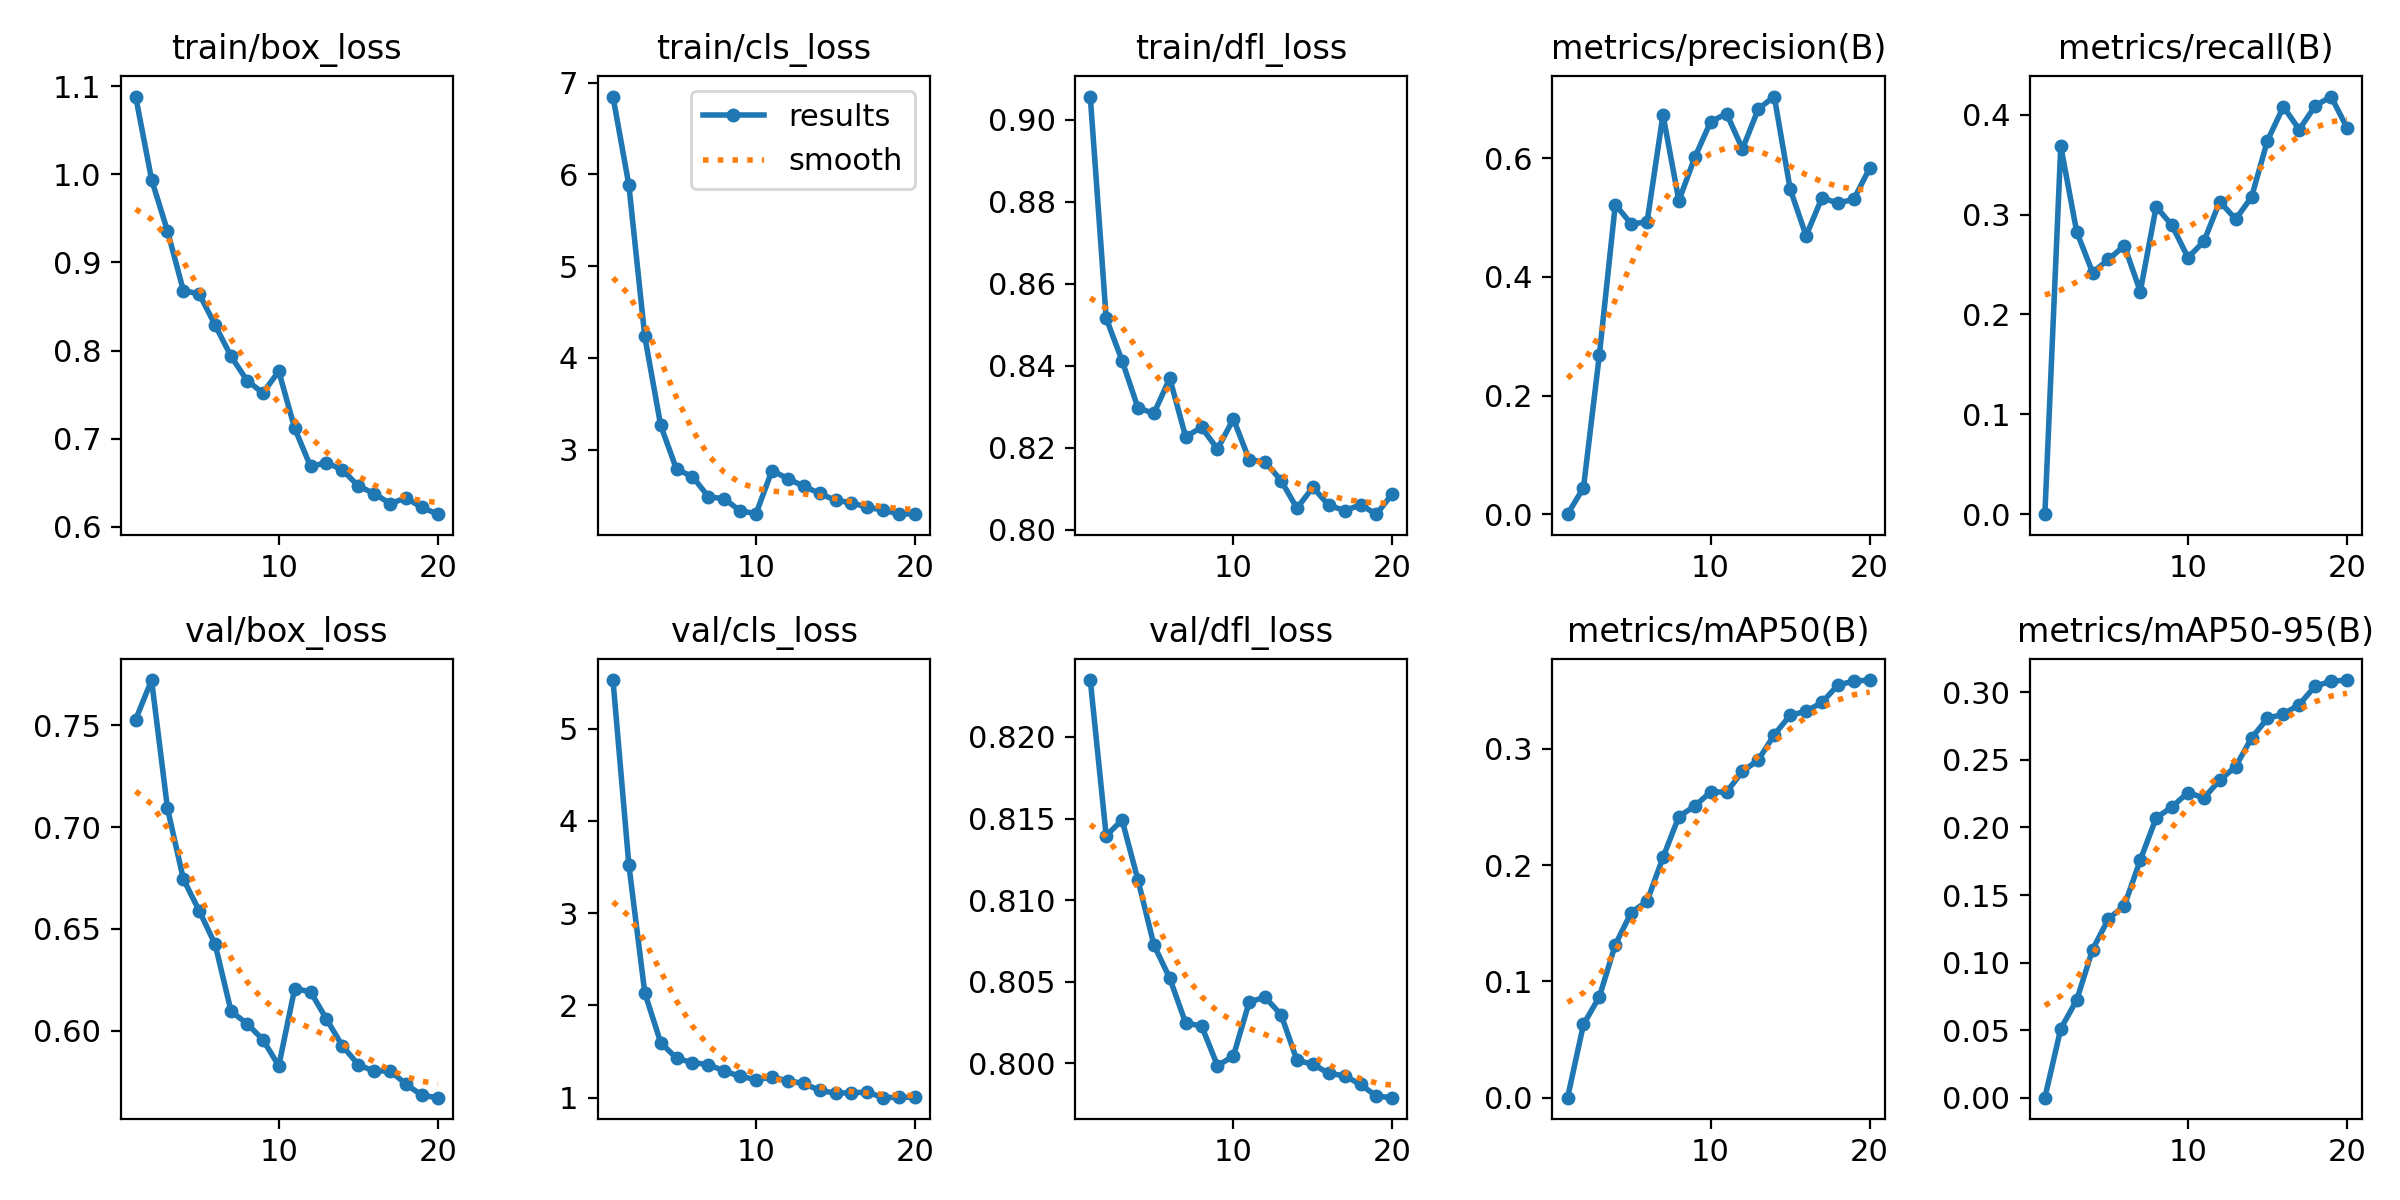

The file beside this chart, header and first rows:
epoch, time, train/box_loss, train/cls_loss, train/dfl_loss, metrics/precision(B), metrics/recall(B), metrics/mAP50(B), metrics/mAP50-95(B), val/box_loss, val/cls_loss, val/dfl_loss, lr/pg0, lr/pg1, lr/pg2
1, 11.42, 1.088, 6.85, 0.9057, 0, 0, 0, 0, 0.7527, 5.525, 0.8235, 2.65714e-05, 2.65714e-05, 2.65714e-05
2, 23.13, 0.994, 5.884, 0.8516, 0.04445, 0.3685, 0.06296, 0.05108, 0.7722, 3.521, 0.8139, 5.09196e-05, 5.09196e-05, 5.09196e-05
3, 34.75, 0.9357, 4.234, 0.8412, 0.2686, 0.2829, 0.08681, 0.07219, 0.7092, 2.136, 0.8149, 7.25949e-05, 7.25949e-05, 7.25949e-05
4, 46.19, 0.868, 3.263, 0.8297, 0.5217, 0.242, 0.1315, 0.1096, 0.6744, 1.597, 0.8112, 6.89715e-05, 6.89715e-05, 6.89715e-05
5, 57.75, 0.8642, 2.784, 0.8284, 0.4894, 0.2551, 0.1591, 0.1324, 0.6588, 1.425, 0.8073, 6.4962e-05, 6.4962e-05, 6.4962e-05
6, 69.42, 0.8287, 2.705, 0.8369, 0.4924, 0.2688, 0.1689, 0.1421, 0.6423, 1.379, 0.8052, 6.09525e-05, 6.09525e-05, 6.09525e-05
7, 80.98, 0.7935, 2.486, 0.8226, 0.6731, 0.223, 0.2065, 0.1759, 0.6095, 1.358, 0.8025, 5.6943e-05, 5.6943e-05, 5.6943e-05
8, 92.46, 0.766, 2.462, 0.825, 0.5285, 0.308, 0.2417, 0.2071, 0.6035, 1.287, 0.8023, 5.29335e-05, 5.29335e-05, 5.29335e-05
9, 104, 0.7519, 2.331, 0.8196, 0.6013, 0.2891, 0.2508, 0.2152, 0.5956, 1.231, 0.7998, 4.8924e-05, 4.8924e-05, 4.8924e-05
10, 115.4, 0.7766, 2.301, 0.827, 0.6615, 0.2569, 0.2629, 0.2258, 0.5827, 1.195, 0.8004, 4.49145e-05, 4.49145e-05, 4.49145e-05
11, 139.2, 0.7118, 2.771, 0.817, 0.6752, 0.2732, 0.2628, 0.2218, 0.6207, 1.221, 0.8038, 4.0905e-05, 4.0905e-05, 4.0905e-05
12, 150.7, 0.6686, 2.682, 0.8165, 0.6156, 0.3131, 0.2805, 0.235, 0.6191, 1.183, 0.804, 3.68955e-05, 3.68955e-05, 3.68955e-05
13, 162.2, 0.6729, 2.599, 0.8119, 0.6833, 0.2954, 0.2905, 0.2451, 0.6057, 1.153, 0.803, 3.2886e-05, 3.2886e-05, 3.2886e-05
14, 173.6, 0.6647, 2.522, 0.8052, 0.7039, 0.3176, 0.3121, 0.2662, 0.5926, 1.078, 0.8002, 2.88765e-05, 2.88765e-05, 2.88765e-05
15, 185.2, 0.6464, 2.445, 0.8103, 0.548, 0.3742, 0.3288, 0.2807, 0.5834, 1.048, 0.7999, 2.4867e-05, 2.4867e-05, 2.4867e-05
16, 196.7, 0.6378, 2.421, 0.8059, 0.4692, 0.408, 0.3322, 0.2839, 0.5801, 1.053, 0.7994, 2.08575e-05, 2.08575e-05, 2.08575e-05
17, 208.2, 0.6264, 2.368, 0.8046, 0.5333, 0.3852, 0.3398, 0.291, 0.5803, 1.059, 0.7992, 1.6848e-05, 1.6848e-05, 1.6848e-05
18, 219.7, 0.6328, 2.341, 0.806, 0.5242, 0.4089, 0.3548, 0.3046, 0.5738, 0.9991, 0.7987, 1.28385e-05, 1.28385e-05, 1.28385e-05
19, 231.1, 0.6221, 2.295, 0.8037, 0.5308, 0.4182, 0.3582, 0.3081, 0.5683, 1.004, 0.798, 8.829e-06, 8.829e-06, 8.829e-06
20, 242.6, 0.6144, 2.301, 0.8087, 0.5831, 0.387, 0.3591, 0.3091, 0.5671, 1.004, 0.7979, 4.8195e-06, 4.8195e-06, 4.8195e-06
